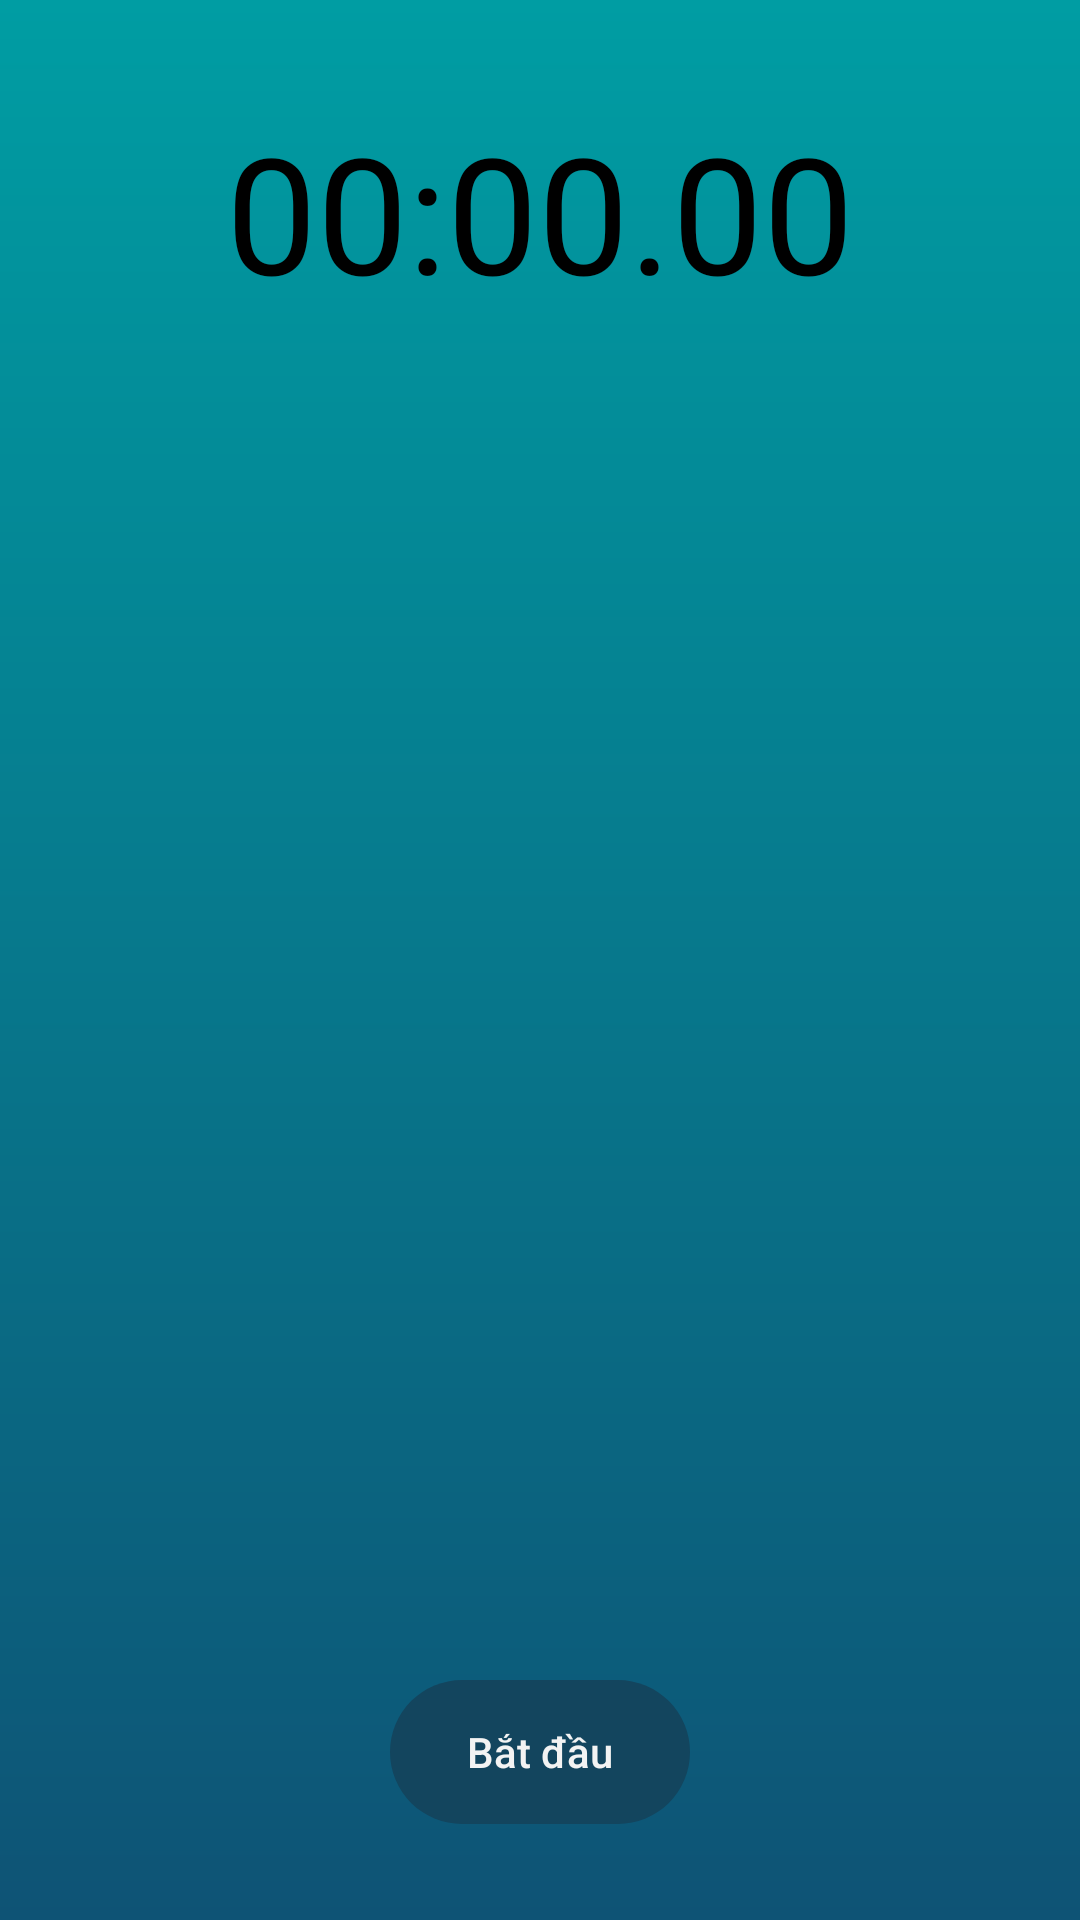

Here is an Android app screen rendered from its layout file. Give the layout XML and the strings, colors and styles it references.
<!-- AndroidManifest.xml: application theme Theme.ClockApp -->
<!-- res/layout/fragment_stop_watch.xml -->
<?xml version="1.0" encoding="utf-8"?>
<LinearLayout xmlns:android="http://schemas.android.com/apk/res/android"
    xmlns:app="http://schemas.android.com/apk/res-auto"
    android:layout_width="match_parent"
    android:layout_height="match_parent"
    android:layout_marginTop="20dp"
    android:gravity="center_horizontal"
    android:orientation="vertical"
    android:weightSum="8">


    <LinearLayout
        android:layout_width="match_parent"
        android:layout_height="0dp"
        android:layout_weight="2"
        android:gravity="center"
        android:orientation="vertical">

        <TextView
            android:id="@+id/tv_count_time"
            android:layout_width="wrap_content"
            android:layout_height="wrap_content"
            android:layout_gravity="center"
            android:fontFamily="@font/roboto_light"
            android:text="00:00.00"
            android:textColor="@color/black"
            android:textSize="54sp" />

        <TextView
            android:id="@+id/tv_sub_stoptime"
            android:layout_width="wrap_content"
            android:layout_height="wrap_content"
            android:layout_gravity="center|center_horizontal"
            android:text="TextView"
            android:visibility="invisible" />
    </LinearLayout>

    <LinearLayout
        android:id="@+id/layout_count_time"
        android:layout_width="match_parent"
        android:layout_height="0dp"
        android:layout_weight="5"
        android:orientation="vertical"
        android:paddingLeft="30dp"
        android:paddingRight="30dp"
        android:paddingBottom="20dp"
        android:visibility="invisible">

        <LinearLayout xmlns:android="http://schemas.android.com/apk/res/android"
            android:layout_width="match_parent"
            android:layout_height="wrap_content"
            android:orientation="horizontal"
            android:weightSum="10">

            <TextView
                android:layout_width="wrap_content"
                android:layout_height="wrap_content"
                android:layout_weight="2"
                android:text="Vòng lặp"
                android:textAlignment="center"
                android:textSize="17sp" />

            <TextView
                android:layout_width="wrap_content"
                android:layout_height="wrap_content"
                android:layout_weight="4"
                android:text="Thời gian của vòng"
                android:textAlignment="center"
                android:textSize="17sp" />

            <TextView
                android:layout_width="wrap_content"
                android:layout_height="wrap_content"
                android:layout_weight="4"
                android:text="Thời gian tổng thể"
                android:textAlignment="center"
                android:textSize="17sp" />
        </LinearLayout>

        <View
            android:layout_width="match_parent"
            android:layout_height="1px"
            android:layout_marginTop="10dp"
            android:layout_marginBottom="10dp"
            android:background="@color/item_background_border" />

        <androidx.recyclerview.widget.RecyclerView
            android:id="@+id/recycle_stop_time"
            android:layout_width="match_parent"
            android:layout_height="match_parent" />
    </LinearLayout>

    <RelativeLayout
        android:layout_width="match_parent"
        android:layout_height="0dp"
        android:layout_weight="1"
        android:paddingLeft="50dp"
        android:paddingRight="50dp">

        <Button
            android:id="@+id/btn_pause_resume"
            android:layout_width="100dp"
            android:layout_height="wrap_content"
            android:layout_alignParentLeft="true"
            android:background="@drawable/bg_button"
            android:insetTop="0dp"
            android:insetBottom="0dp"
            android:text="@string/dung"
            android:textAllCaps="false"
            android:visibility="invisible"
            app:backgroundTint="@color/red_btn" />

        <Button
            android:id="@+id/btn_start"
            android:layout_width="100dp"
            android:layout_height="wrap_content"
            android:layout_centerHorizontal="true"
            android:background="@drawable/bg_button"
            android:insetTop="0dp"
            android:insetBottom="0dp"
            android:text="@string/bat_dau"
            android:textAllCaps="false"
            android:visibility="visible"
            app:backgroundTint="@color/second_blue" />

        <Button
            android:id="@+id/btn_stop"
            android:layout_width="100dp"
            android:layout_height="wrap_content"
            android:layout_alignParentRight="true"
            android:background="@drawable/bg_button"
            android:backgroundTint="@color/blue_btn"
            android:insetTop="0dp"
            android:insetBottom="0dp"
            android:text="@string/bam"
            android:textAllCaps="false"
            android:visibility="invisible"
            app:backgroundTint="@color/black_btn" />

    </RelativeLayout>


</LinearLayout>
<!-- resources referenced by this layout -->
<resources>
  <color name="black">#FF000000</color>
  <color name="black_btn">#1e1e1e</color>
  <color name="blue_btn">#6165f0</color>
  <color name="item_background_border">#A8A8A8</color>
  <color name="red_btn">#ec4964</color>
  <color name="second_blue">#13455E</color>
  <!-- drawable bg_button (drawable) -->
  <?xml version="1.0" encoding="utf-8"?>
  <shape android:shape="rectangle"
      xmlns:android="http://schemas.android.com/apk/res/android">
      <size android:width="35dp"
          android:height="15dp"/>
      <corners android:radius="30dp"/>
  </shape>
  <string name="bam">Bấm</string>
  <string name="bat_dau">Bắt đầu</string>
  <string name="dung">Dừng</string>
  <style name="Theme.ClockApp" parent="Theme.MaterialComponents.DayNight.NoActionBar">
          
          <item name="android:windowBackground">@drawable/bg_theme</item>
          <item name="android:textColor">@color/white</item>
          <item name="colorPrimary">@color/purple_500</item>
          <item name="colorPrimaryVariant">@color/purple_700</item>
          <item name="colorOnPrimary">@color/white</item>
          
          <item name="colorSecondary">@color/teal_200</item>
          <item name="colorSecondaryVariant">@color/teal_700</item>
          <item name="colorOnSecondary">@color/black</item>
          
          <item name="android:statusBarColor" tools:targetApi="l">?attr/colorPrimaryVariant</item>
          
          <item name="windowActionModeOverlay">true</item>
      </style>
  <!-- drawable bg_theme (drawable) -->
  <?xml version="1.0" encoding="utf-8"?>
  <shape android:shape="rectangle"
      xmlns:android="http://schemas.android.com/apk/res/android">
      <gradient
          android:angle="270"
          android:startColor="@color/start_color"
          android:endColor="@color/end_color"/>
  </shape>
  <color name="white">#F3F3F3</color>
  <color name="purple_500">#FF6200EE</color>
  <color name="purple_700">#FF3700B3</color>
  <color name="teal_200">#FF03DAC5</color>
  <color name="teal_700">#FF018786</color>
  <color name="start_color">#009da3</color>
  <color name="end_color">#0e5375</color>
</resources>
